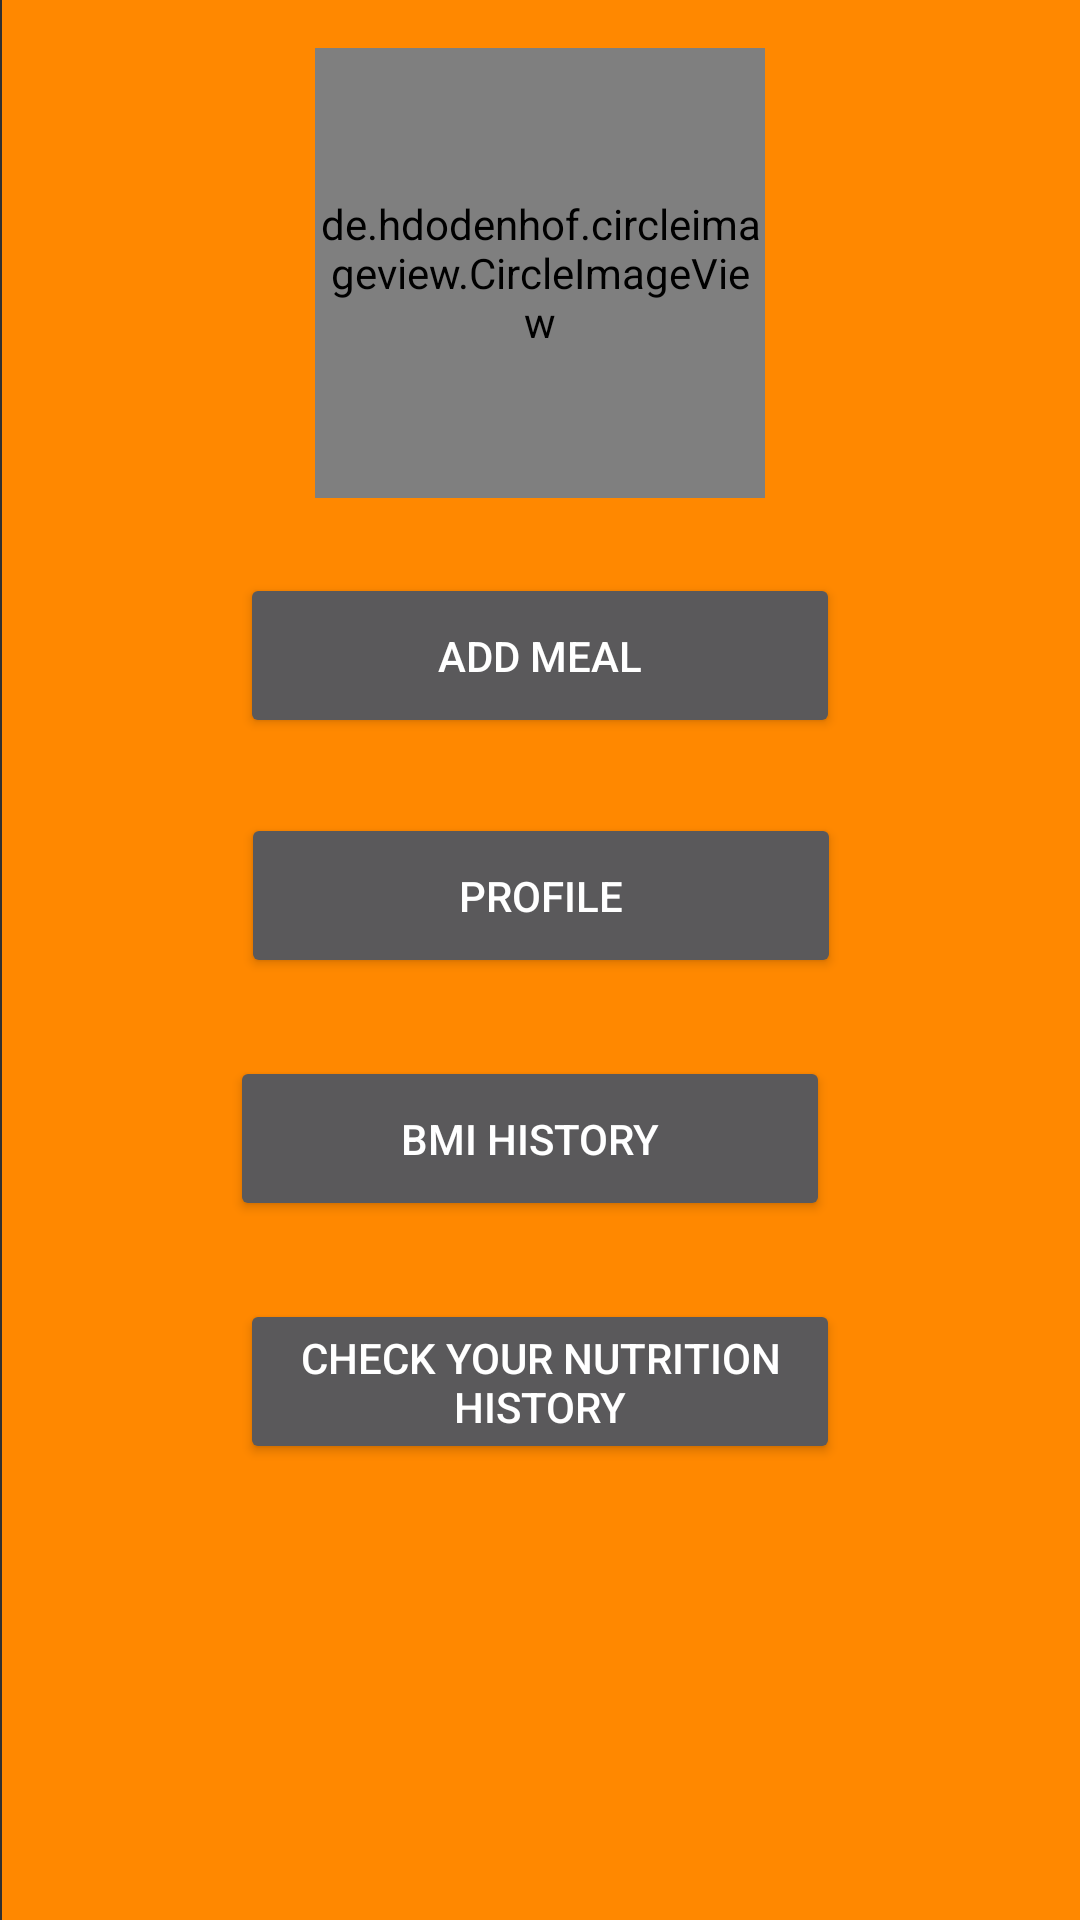

Write the Android layout XML for this screen, with the resource values it uses.
<!-- AndroidManifest.xml: application theme AppTheme -->
<!-- res/layout/fragment_home.xml -->
<?xml version="1.0" encoding="utf-8"?>
<android.support.constraint.ConstraintLayout xmlns:android="http://schemas.android.com/apk/res/android"
    xmlns:app="http://schemas.android.com/apk/res-auto"
    xmlns:tools="http://schemas.android.com/tools"
    android:layout_width="match_parent"
    android:layout_height="match_parent"
    tools:context="com.myfoodmapapp.myfoodmapapp.data.fragments.HomeFragment">

    <View
        android:id="@+id/view21"
        android:layout_width="wrap_content"
        android:layout_height="wrap_content"
        android:layout_marginEnd="7dp"

        android:layout_marginStart="8dp"
        android:layout_marginTop="0dp"
        android:background="@android:color/holo_orange_dark"
        app:layout_constraintLeft_toLeftOf="parent"
        app:layout_constraintRight_toRightOf="parent"
        app:layout_constraintTop_toTopOf="parent" />

    <Button
        android:id="@+id/button_addMeal"
        style="@style/Widget.AppCompat.Button"
        android:layout_width="200dp"
        android:layout_height="55dp"
        android:layout_marginEnd="8dp"
        android:layout_marginStart="8dp"
        android:layout_marginTop="25dp"
        android:text="@string/addmeal"
        app:layout_constraintLeft_toLeftOf="parent"
        app:layout_constraintRight_toRightOf="parent"
        app:layout_constraintTop_toBottomOf="@+id/imageView" />

    <Button
        android:id="@+id/button_profile"
        android:layout_width="200dp"
        android:layout_height="55dp"
        android:text="@string/profile"
        android:layout_marginStart="8dp"
        app:layout_constraintLeft_toLeftOf="parent"
        app:layout_constraintRight_toRightOf="parent"
        android:layout_marginTop="25dp"
        app:layout_constraintTop_toBottomOf="@+id/button_addMeal"
        app:layout_constraintHorizontal_bias="0.476" />

    <Button
        android:id="@+id/button_healthHistory"
        android:layout_width="200dp"
        android:layout_height="55dp"
        android:text="@string/health_history"
        android:layout_marginStart="8dp"
        app:layout_constraintLeft_toLeftOf="parent"
        android:layout_marginEnd="8dp"
        app:layout_constraintRight_toRightOf="parent"
        android:layout_marginTop="26dp"
        app:layout_constraintTop_toBottomOf="@+id/button_profile"
        app:layout_constraintHorizontal_bias="0.476" />

    <Button
        android:id="@+id/button_nutHistory"
        android:layout_width="200dp"
        android:layout_height="55dp"
        android:layout_marginEnd="8dp"
        android:text="@string/nutrients"
        android:layout_marginStart="8dp"
        app:layout_constraintLeft_toLeftOf="parent"
        app:layout_constraintRight_toRightOf="parent"
        android:layout_marginTop="26dp"
        app:layout_constraintTop_toBottomOf="@+id/button_healthHistory" />

    <de.hdodenhof.circleimageview.CircleImageView
        android:id="@+id/imageView"
        android:layout_width="150dp"
        android:layout_height="150dp"
        android:layout_alignParentBottom="true"
        android:layout_centerHorizontal="true"
        android:layout_gravity="center_horizontal"
        app:civ_border_color="#FFFFFF"
        app:civ_border_width="5dp"
        app:layout_constraintTop_toTopOf="@+id/view21"
        android:layout_marginTop="16dp"
        android:layout_marginRight="8dp"
        app:layout_constraintRight_toRightOf="parent"
        android:layout_marginLeft="8dp"
        app:layout_constraintLeft_toLeftOf="parent" />


</android.support.constraint.ConstraintLayout>
<!-- resources referenced by this layout -->
<resources>
  <string name="addmeal">Add Meal</string>
  <string name="health_history">BMI History</string>
  <string name="nutrients">Check Your Nutrition History</string>
  <string name="profile">Profile</string>
  <style name="AppTheme" parent="MyFoodAppTheme">
          
          
          
          
  
  
      </style>
  <style name="MyFoodAppTheme" parent="Theme.AppCompat.NoActionBar">
          <item name="colorAccent">@android:color/holo_orange_dark</item>
      </style>
</resources>
